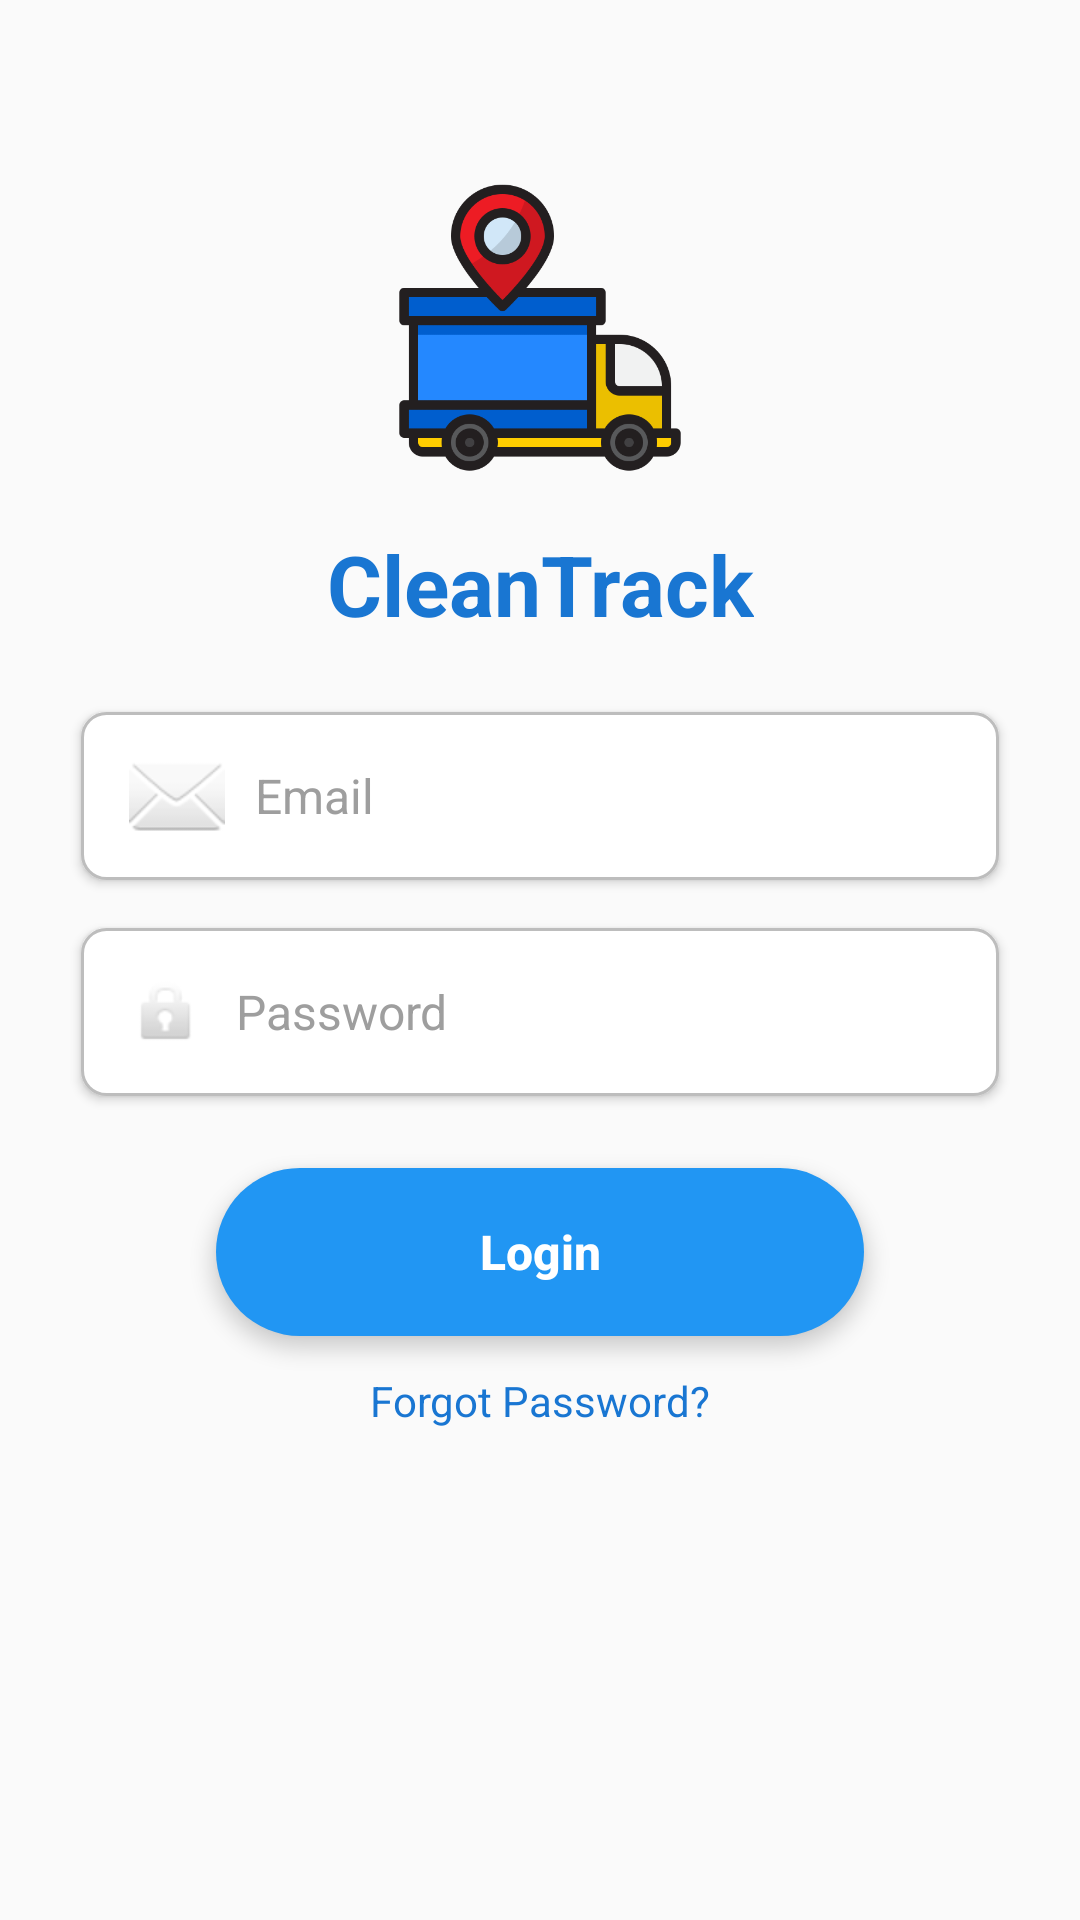

Android layout source for this screen:
<!-- AndroidManifest.xml: application theme Theme.CleanTrack -->
<!-- res/layout/login.xml -->
<?xml version="1.0" encoding="utf-8"?>
<androidx.constraintlayout.widget.ConstraintLayout xmlns:android="http://schemas.android.com/apk/res/android"
    xmlns:app="http://schemas.android.com/apk/res-auto"
    xmlns:tools="http://schemas.android.com/tools"
    android:layout_width="match_parent"
    android:layout_height="match_parent"
    android:background="@color/bg_light"
    tools:context=".common.Login">

    
    <ImageView
        android:id="@+id/img_logo"
        android:layout_width="100dp"
        android:layout_height="100dp"
        android:src="@drawable/ic_truck"
        app:layout_constraintTop_toTopOf="parent"
        app:layout_constraintStart_toStartOf="parent"
        app:layout_constraintEnd_toEndOf="parent"
        android:layout_marginTop="60dp" />

    
    <TextView
        android:id="@+id/tv_title"
        android:layout_width="wrap_content"
        android:layout_height="wrap_content"
        android:text="CleanTrack"
        android:textSize="28sp"
        android:textStyle="bold"
        android:textColor="@color/primary_dark"
        app:layout_constraintTop_toBottomOf="@+id/img_logo"
        app:layout_constraintStart_toStartOf="parent"
        app:layout_constraintEnd_toEndOf="parent"
        android:layout_marginTop="16dp" />

    
    <EditText
        android:id="@+id/edit_email_login"
        style="@style/Widget.CleanTrack.InputField"
        android:hint="Email"
        android:inputType="textEmailAddress"
        android:drawableLeft="@android:drawable/ic_dialog_email"
        android:drawablePadding="10dp"
        app:layout_constraintTop_toBottomOf="@id/tv_title"
        app:layout_constraintStart_toStartOf="parent"
        app:layout_constraintEnd_toEndOf="parent"
        app:layout_constraintWidth_percent="0.85"
        android:layout_marginTop="24dp" />

    
    <EditText
        android:id="@+id/edit_password_login"
        style="@style/Widget.CleanTrack.InputField"
        android:hint="Password"
        android:inputType="textPassword"
        android:drawableLeft="@android:drawable/ic_lock_idle_lock"
        android:drawablePadding="10dp"
        app:layout_constraintTop_toBottomOf="@+id/edit_email_login"
        app:layout_constraintStart_toStartOf="parent"
        app:layout_constraintEnd_toEndOf="parent"
        app:layout_constraintWidth_percent="0.85"
        android:layout_marginTop="16dp" />

    
    <Button
        android:id="@+id/btn_login"
        style="@style/Widget.CleanTrack.PrimaryButton"
        android:text="Login"
        app:layout_constraintTop_toBottomOf="@+id/edit_password_login"
        app:layout_constraintStart_toStartOf="parent"
        app:layout_constraintEnd_toEndOf="parent"
        app:layout_constraintWidth_percent="0.6"
        android:layout_marginTop="24dp" />

    
    <TextView
        android:id="@+id/tv_forgot_password"
        android:layout_width="wrap_content"
        android:layout_height="wrap_content"
        android:text="Forgot Password?"
        android:textSize="14sp"
        android:textColor="@color/primary_dark"
        app:layout_constraintTop_toBottomOf="@+id/btn_login"
        app:layout_constraintStart_toStartOf="parent"
        app:layout_constraintEnd_toEndOf="parent"
        android:layout_marginTop="12dp" />

</androidx.constraintlayout.widget.ConstraintLayout>
<!-- resources referenced by this layout -->
<resources>
  <color name="bg_light">#FAFAFA</color>
  <color name="primary_dark">#1976D2</color>
  <!-- drawable ic_truck: png bitmap (drawable, 22959 bytes) -->
  <style name="Widget.CleanTrack.InputField" parent="Widget.AppCompat.EditText">
          <item name="android:layout_width">0dp</item>
          <item name="android:layout_height">56dp</item>
          <item name="android:background">@drawable/input_field_background</item>
          <item name="android:textSize">16sp</item>
          <item name="android:textColor">@color/text_primary</item>
          <item name="android:textColorHint">@color/text_hint</item>
          <item name="android:paddingStart">16dp</item>
          <item name="android:paddingEnd">16dp</item>
          <item name="android:paddingTop">16dp</item>
          <item name="android:paddingBottom">16dp</item>
          <item name="android:elevation">2dp</item>
      </style>
  <style name="Widget.CleanTrack.PrimaryButton" parent="Widget.AppCompat.Button">
          <item name="android:layout_width">0dp</item>
          <item name="android:layout_height">56dp</item>
          <item name="android:background">@drawable/primary_button_background</item>
          <item name="android:textColor">@color/bg_white</item>
          <item name="android:textSize">16sp</item>
          <item name="android:textStyle">bold</item>
          <item name="android:textAllCaps">false</item>
          <item name="android:elevation">4dp</item>
          <item name="android:stateListAnimator">@null</item>
      </style>
  <style name="Theme.CleanTrack" parent="Base.Theme.CleanTrack" />
  <!-- drawable input_field_background (drawable) -->
  <shape xmlns:android="http://schemas.android.com/apk/res/android"
      android:shape="rectangle">
      <solid android:color="@color/bg_white" />
      <corners android:radius="8dp" />
      <stroke
          android:width="1dp"
          android:color="@color/divider" />
  </shape>
  <color name="text_primary">#212121</color>
  <color name="text_hint">#9E9E9E</color>
  <!-- drawable primary_button_background (drawable) -->
  <?xml version="1.0" encoding="utf-8"?>
  <selector xmlns:android="http://schemas.android.com/apk/res/android">
      <item android:state_pressed="true">
          <shape android:shape="rectangle">
              <solid android:color="@color/primary_dark" />
              <corners android:radius="28dp" />
          </shape>
      </item>
      <item android:state_enabled="false">
          <shape android:shape="rectangle">
              <solid android:color="@color/text_hint" />
              <corners android:radius="28dp" />
          </shape>
      </item>
      <item>
          <shape android:shape="rectangle">
              <solid android:color="@color/primary" />
              <corners android:radius="28dp" />
          </shape>
      </item>
  </selector>
  <color name="bg_white">#FFFFFF</color>
  <style name="Base.Theme.CleanTrack" parent="Theme.Material3.DayNight.NoActionBar">
          
          
      </style>
  <color name="divider">#BDBDBD</color>
  <color name="primary">#2196F3</color>
</resources>
